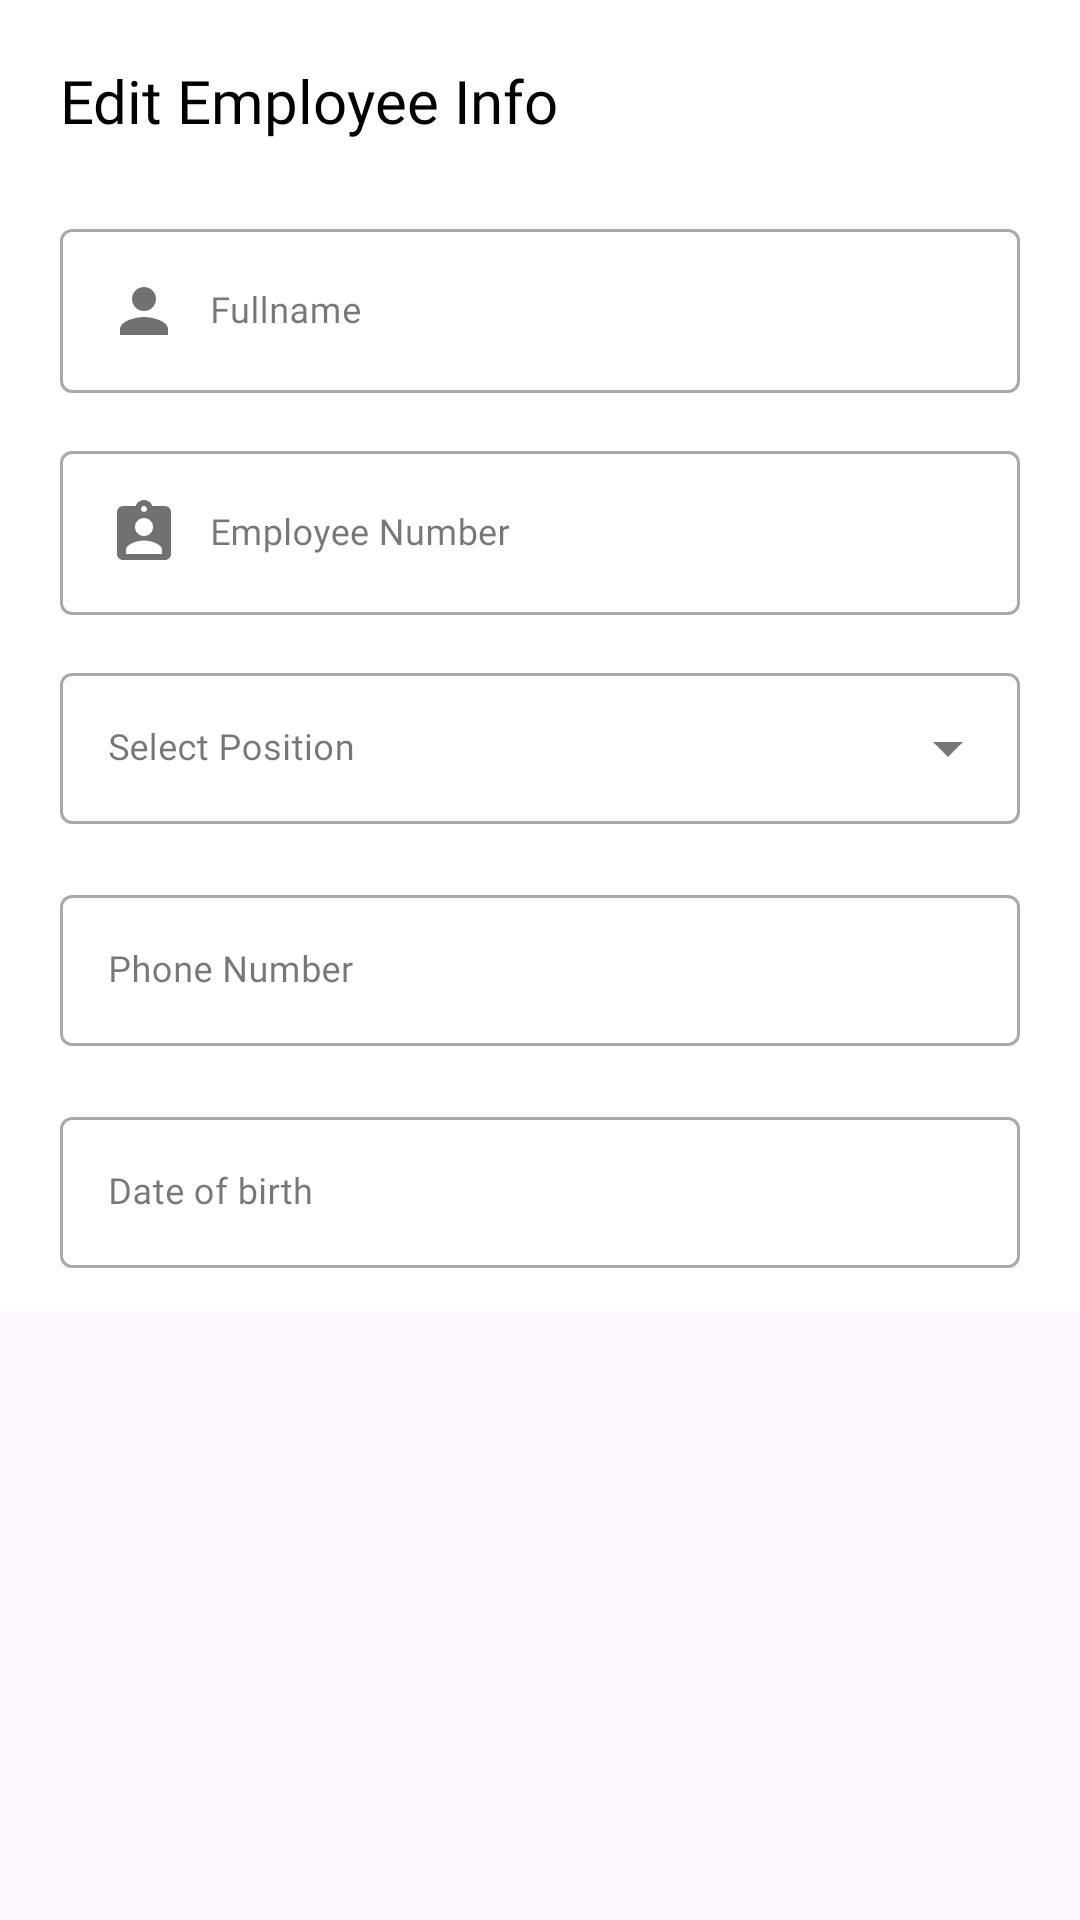

Android layout source for this screen:
<!-- AndroidManifest.xml: application theme Theme.AttendanceTrackerNEW -->
<!-- res/layout/dialog_list_of_employee_update.xml -->
<?xml version="1.0" encoding="utf-8"?>
<ScrollView
    xmlns:android="http://schemas.android.com/apk/res/android"
    xmlns:app="http://schemas.android.com/apk/res-auto"
    xmlns:tools="http://schemas.android.com/tools"
    android:layout_width="match_parent"
    android:layout_height="wrap_content"
    android:scrollbars="vertical"
    android:verticalScrollbarPosition="right">

    <LinearLayout
        android:layout_width="match_parent"
        android:layout_height="wrap_content"
        android:background="@color/white"
        android:orientation="vertical">

        <androidx.constraintlayout.widget.ConstraintLayout
            android:layout_width="match_parent"
            android:layout_height="match_parent"
            android:paddingTop="20dp"
            android:paddingStart="10dp"
            android:paddingEnd="10dp"
            android:paddingBottom="10dp">

            <TextView
                android:id="@+id/titleTextView"
                android:layout_width="match_parent"
                android:layout_height="wrap_content"
                android:layout_marginStart="10dp"
                android:layout_marginEnd="10dp"
                android:gravity="start"
                android:text="Edit Employee Info"
                android:textColor="@android:color/black"
                android:textSize="20sp"
                android:fontFamily="@font/poppinsbold"
                android:textAppearance="@style/MaterialAlertDialog.MaterialComponents.Title.Text"
                app:layout_constraintStart_toStartOf="parent"
                app:layout_constraintTop_toTopOf="parent"
                tools:ignore="HardcodedText" />

            <com.google.android.material.textfield.TextInputLayout
                android:id="@+id/textInputLayoutFullname"
                style="@style/Widget.MaterialComponents.TextInputLayout.OutlinedBox"
                android:layout_width="match_parent"
                android:layout_height="60dp"
                android:layout_marginTop="24dp"
                android:layout_marginStart="10dp"
                android:layout_marginEnd="10dp"
                android:inputType="text"
                android:maxLines="1"
                android:singleLine="true"
                app:layout_constraintEnd_toEndOf="parent"
                app:layout_constraintHorizontal_bias="0.0"
                app:layout_constraintStart_toStartOf="parent"
                app:layout_constraintTop_toBottomOf="@+id/titleTextView">

                <com.google.android.material.textfield.TextInputEditText
                    android:id="@+id/textFullname"
                    android:layout_width="match_parent"
                    android:layout_height="wrap_content"
                    android:drawableStart="@drawable/ic_employee"
                    android:fontFamily="@font/poppinsmedium"
                    android:hint="Fullname"
                    android:inputType="text"
                    android:maxLength="101"
                    android:maxLines="1"
                    android:singleLine="true"
                    android:textColor="@color/black"
                    android:drawablePadding="10dp"
                    android:textSize="12sp"
                    app:layout_constraintTop_toTopOf="parent"
                    app:layout_constraintBottom_toBottomOf="parent"
                    tools:ignore="HardcodedText" />
            </com.google.android.material.textfield.TextInputLayout>

            <com.google.android.material.textfield.TextInputLayout
                android:id="@+id/textInputLayoutEmployeenumber"
                style="@style/Widget.MaterialComponents.TextInputLayout.OutlinedBox"
                android:layout_width="match_parent"
                android:layout_height="60dp"
                android:layout_marginTop="14dp"
                android:layout_marginStart="10dp"
                android:layout_marginEnd="10dp"
                android:autofillHints="ex: 2009-0207"
                android:hint="Employee Number"
                android:inputType="text"
                android:maxLines="1"
                android:singleLine="true"
                app:layout_constraintEnd_toEndOf="parent"
                app:layout_constraintStart_toStartOf="parent"
                app:layout_constraintTop_toBottomOf="@+id/textInputLayoutFullname"
                tools:ignore="HardcodedText">

                <com.google.android.material.textfield.TextInputEditText
                    android:id="@+id/textEmployeeNumber"
                    android:layout_width="match_parent"
                    android:layout_height="wrap_content"
                    android:digits="-1234567890"
                    android:drawableStart="@drawable/ic_employeenumber"
                    android:fontFamily="@font/poppinsmedium"
                    android:inputType="number"
                    android:maxLines="1"
                    android:singleLine="true"
                    android:drawablePadding="10dp"
                    android:textColor="@color/black"
                    android:textSize="12sp"
                    app:layout_constraintTop_toTopOf="parent"
                    app:layout_constraintBottom_toBottomOf="parent"/>
            </com.google.android.material.textfield.TextInputLayout>

            <com.google.android.material.textfield.TextInputLayout
                android:id="@+id/textInputLayoutPosition"
                style="@style/Widget.MaterialComponents.TextInputLayout.OutlinedBox"
                android:layout_width="match_parent"
                android:layout_height="60dp"
                android:layout_marginTop="14dp"
                android:layout_marginStart="10dp"
                android:layout_marginEnd="10dp"
                android:maxLines="1"
                android:singleLine="true"
                app:endIconMode="custom"
                app:endIconDrawable="@drawable/ic_arrow_drop_down"
                app:layout_constraintEnd_toEndOf="parent"
                app:layout_constraintHorizontal_bias="0.0"
                app:layout_constraintStart_toStartOf="parent"
                app:layout_constraintTop_toBottomOf="@+id/textInputLayoutEmployeenumber">

                <com.google.android.material.textfield.TextInputEditText
                    android:id="@+id/textPosition"
                    android:layout_width="match_parent"
                    android:layout_height="wrap_content"
                    android:fontFamily="@font/poppinsmedium"
                    android:hint="Select Position"
                    android:inputType="none"
                    android:maxLines="1"
                    android:singleLine="true"
                    android:textColor="@color/black"
                    android:textSize="12sp"
                    app:layout_constraintTop_toTopOf="parent"
                    app:layout_constraintBottom_toBottomOf="parent"
                    tools:ignore="HardcodedText" />
            </com.google.android.material.textfield.TextInputLayout>

            <com.google.android.material.textfield.TextInputLayout
                android:id="@+id/textInputLayoutPhone"
                style="@style/Widget.MaterialComponents.TextInputLayout.OutlinedBox"
                android:layout_width="match_parent"
                android:layout_height="60dp"
                android:layout_marginTop="14dp"
                android:layout_marginStart="10dp"
                android:layout_marginEnd="10dp"
                android:inputType="phone"
                android:maxLines="1"
                android:singleLine="true"
                app:layout_constraintEnd_toEndOf="parent"
                app:layout_constraintHorizontal_bias="0.0"
                app:layout_constraintStart_toStartOf="parent"
                app:layout_constraintTop_toBottomOf="@+id/textInputLayoutPosition">

                <com.google.android.material.textfield.TextInputEditText
                    android:id="@+id/textPhoneNumber"
                    android:layout_width="match_parent"
                    android:layout_height="wrap_content"
                    android:drawableStart="@drawable/ic_phonenumber"
                    android:fontFamily="@font/poppinsmedium"
                    android:hint="Phone Number"
                    android:drawablePadding="10dp"
                    android:inputType="phone"
                    android:maxLines="1"
                    android:singleLine="true"
                    android:textColor="@color/black"
                    android:textSize="12sp"
                    app:layout_constraintTop_toTopOf="parent"
                    app:layout_constraintBottom_toBottomOf="parent"
                    tools:ignore="HardcodedText" />
            </com.google.android.material.textfield.TextInputLayout>


            <com.google.android.material.textfield.TextInputLayout
                android:id="@+id/textInputLayoutBirthday"
                style="@style/Widget.MaterialComponents.TextInputLayout.OutlinedBox"
                android:layout_width="match_parent"
                android:layout_height="60dp"
                android:layout_marginTop="14dp"
                android:layout_marginStart="10dp"
                android:layout_marginEnd="10dp"
                android:maxLines="1"
                android:singleLine="true"
                app:endIconMode="custom"
                app:endIconDrawable="@drawable/ic_date_picker"
                app:layout_constraintEnd_toEndOf="parent"
                app:layout_constraintHorizontal_bias="0.0"
                app:layout_constraintStart_toStartOf="parent"
                app:layout_constraintTop_toBottomOf="@+id/textInputLayoutPhone">

                <com.google.android.material.textfield.TextInputEditText
                    android:id="@+id/textDateofBirth"
                    android:layout_width="match_parent"
                    android:layout_height="wrap_content"
                    android:hint="Date of birth"
                    android:textColor="@color/black"
                    android:maxLines="1"
                    android:singleLine="true"
                    android:fontFamily="@font/poppinsmedium"
                    android:textSize="12sp"
                    app:layout_constraintTop_toTopOf="parent"
                    app:layout_constraintBottom_toBottomOf="parent"
                    tools:ignore="HardcodedText" />
            </com.google.android.material.textfield.TextInputLayout>

        </androidx.constraintlayout.widget.ConstraintLayout>
    </LinearLayout>
</ScrollView>
<!-- resources referenced by this layout -->
<resources>
  <color name="black">#FF000000</color>
  <color name="white">#FFFFFFFF</color>
  <!-- drawable ic_arrow_drop_down (drawable) -->
  <vector android:height="24dp" android:tint="#717171"
      android:viewportHeight="24" android:viewportWidth="24"
      android:width="24dp" xmlns:android="http://schemas.android.com/apk/res/android">
      <path android:fillColor="@android:color/white" android:pathData="M7,10l5,5 5,-5z"/>
  </vector>
  <!-- drawable ic_employee (drawable) -->
  <vector android:autoMirrored="true" android:height="24dp"
      android:tint="#717171" android:viewportHeight="24"
      android:viewportWidth="24" android:width="24dp" xmlns:android="http://schemas.android.com/apk/res/android">
      <path android:fillColor="@android:color/white" android:pathData="M12,12c2.21,0 4,-1.79 4,-4s-1.79,-4 -4,-4 -4,1.79 -4,4 1.79,4 4,4zM12,14c-2.67,0 -8,1.34 -8,4v2h16v-2c0,-2.66 -5.33,-4 -8,-4z"/>
  </vector>
  <!-- drawable ic_employeenumber (drawable) -->
  <vector android:autoMirrored="true" android:height="24dp"
      android:tint="#717171" android:viewportHeight="24"
      android:viewportWidth="24" android:width="24dp" xmlns:android="http://schemas.android.com/apk/res/android">
      <path android:fillColor="@android:color/white" android:pathData="M19,3h-4.18C14.4,1.84 13.3,1 12,1c-1.3,0 -2.4,0.84 -2.82,2L5,3c-1.1,0 -2,0.9 -2,2v14c0,1.1 0.9,2 2,2h14c1.1,0 2,-0.9 2,-2L21,5c0,-1.1 -0.9,-2 -2,-2zM12,3c0.55,0 1,0.45 1,1s-0.45,1 -1,1 -1,-0.45 -1,-1 0.45,-1 1,-1zM12,7c1.66,0 3,1.34 3,3s-1.34,3 -3,3 -3,-1.34 -3,-3 1.34,-3 3,-3zM18,19L6,19v-1.4c0,-2 4,-3.1 6,-3.1s6,1.1 6,3.1L18,19z"/>
  </vector>
  <style name="Theme.AttendanceTrackerNEW" parent="Base.Theme.AttendanceTrackerNEW" />
  <style name="Base.Theme.AttendanceTrackerNEW" parent="Theme.Material3.DayNight.NoActionBar">
          
          
      </style>
</resources>
